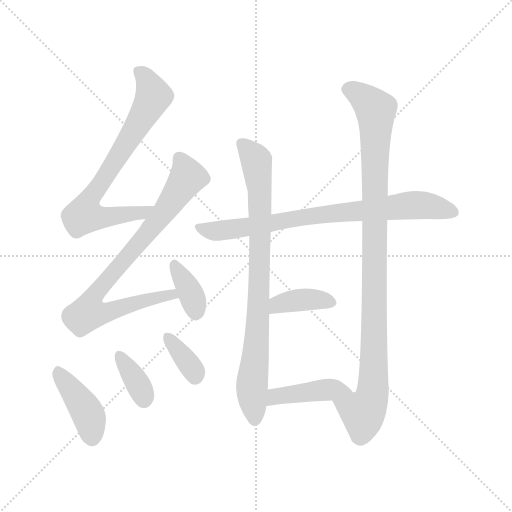
t = 0.00 s
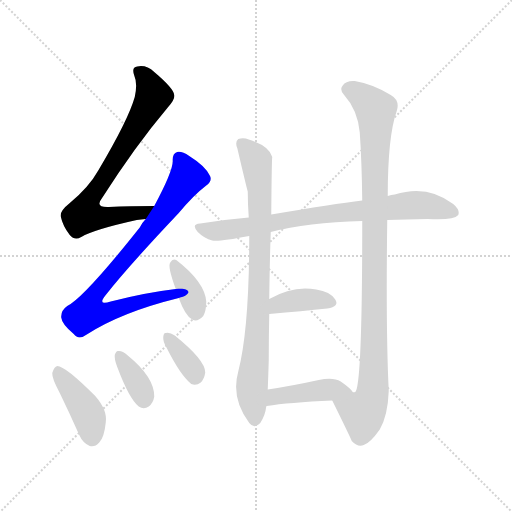
t = 1.68 s
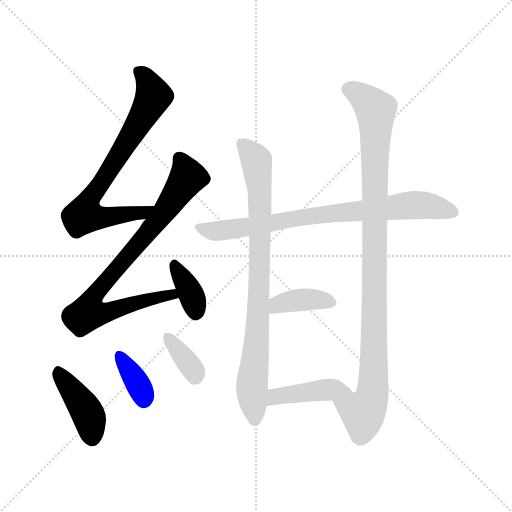
t = 3.37 s
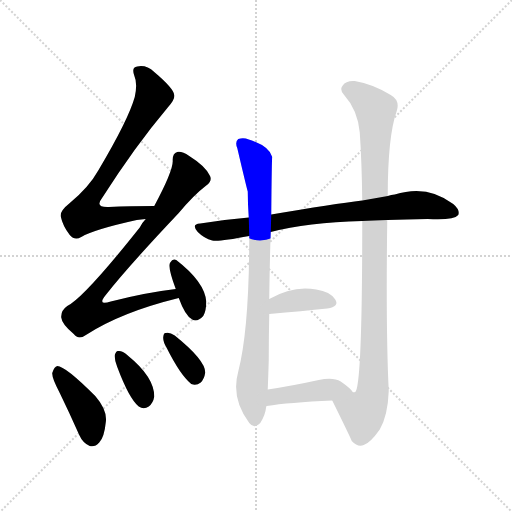
t = 5.05 s
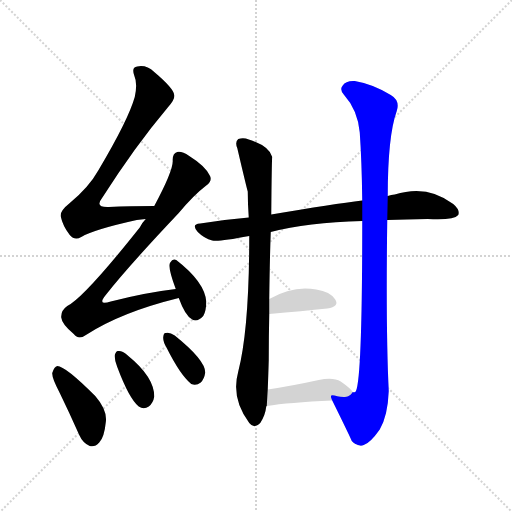
t = 6.74 s
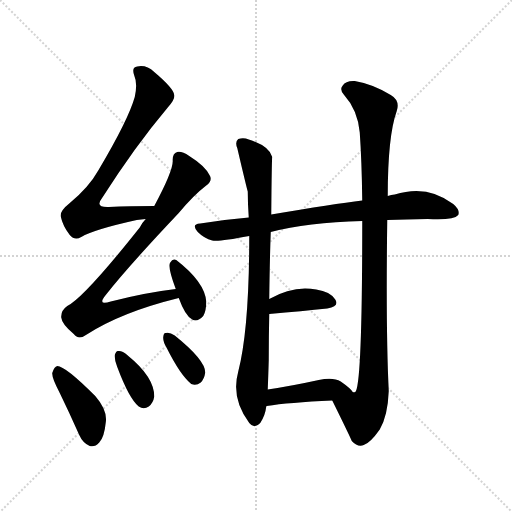
t = 8.42 s

The animated SVG that drew these frames (rendered in a browser with its animation timeline set to each time). Animation: 11 CSS @keyframes rules; one cycle of 8.42 s.

<svg version="1.1" viewBox="0 0 1024 1024" xmlns="http://www.w3.org/2000/svg">
  <g stroke="lightgray" stroke-dasharray="1,1" stroke-width="1" transform="scale(4, 4)">
    <line x1="0" y1="0" x2="256" y2="256"></line>
    <line x1="256" y1="0" x2="0" y2="256"></line>
    <line x1="128" y1="0" x2="128" y2="256"></line>
    <line x1="0" y1="128" x2="256" y2="128"></line>
  </g>
<g transform="scale(1, -1) translate(0, -900)">
   <style type="text/css">
    @keyframes keyframes0 {
      from {
       stroke: blue;
       stroke-dashoffset: 724;
       stroke-width: 128;
       }
       70% {
       animation-timing-function: step-end;
       stroke: blue;
       stroke-dashoffset: 0;
       stroke-width: 128;
       }
       to {
       stroke: black;
       stroke-width: 1024;
       }
       }
       #make-me-a-hanzi-animation-0 {
         animation: keyframes0 0.839193s both;
         animation-delay: 0.000000s;
         animation-timing-function: linear;
       }
    @keyframes keyframes1 {
      from {
       stroke: blue;
       stroke-dashoffset: 812;
       stroke-width: 128;
       }
       73% {
       animation-timing-function: step-end;
       stroke: blue;
       stroke-dashoffset: 0;
       stroke-width: 128;
       }
       to {
       stroke: black;
       stroke-width: 1024;
       }
       }
       #make-me-a-hanzi-animation-1 {
         animation: keyframes1 0.910807s both;
         animation-delay: 0.839193s;
         animation-timing-function: linear;
       }
    @keyframes keyframes2 {
      from {
       stroke: blue;
       stroke-dashoffset: 358;
       stroke-width: 128;
       }
       54% {
       animation-timing-function: step-end;
       stroke: blue;
       stroke-dashoffset: 0;
       stroke-width: 128;
       }
       to {
       stroke: black;
       stroke-width: 1024;
       }
       }
       #make-me-a-hanzi-animation-2 {
         animation: keyframes2 0.541341s both;
         animation-delay: 1.750000s;
         animation-timing-function: linear;
       }
    @keyframes keyframes3 {
      from {
       stroke: blue;
       stroke-dashoffset: 411;
       stroke-width: 128;
       }
       57% {
       animation-timing-function: step-end;
       stroke: blue;
       stroke-dashoffset: 0;
       stroke-width: 128;
       }
       to {
       stroke: black;
       stroke-width: 1024;
       }
       }
       #make-me-a-hanzi-animation-3 {
         animation: keyframes3 0.584473s both;
         animation-delay: 2.291341s;
         animation-timing-function: linear;
       }
    @keyframes keyframes4 {
      from {
       stroke: blue;
       stroke-dashoffset: 358;
       stroke-width: 128;
       }
       54% {
       animation-timing-function: step-end;
       stroke: blue;
       stroke-dashoffset: 0;
       stroke-width: 128;
       }
       to {
       stroke: black;
       stroke-width: 1024;
       }
       }
       #make-me-a-hanzi-animation-4 {
         animation: keyframes4 0.541341s both;
         animation-delay: 2.875814s;
         animation-timing-function: linear;
       }
    @keyframes keyframes5 {
      from {
       stroke: blue;
       stroke-dashoffset: 353;
       stroke-width: 128;
       }
       53% {
       animation-timing-function: step-end;
       stroke: blue;
       stroke-dashoffset: 0;
       stroke-width: 128;
       }
       to {
       stroke: black;
       stroke-width: 1024;
       }
       }
       #make-me-a-hanzi-animation-5 {
         animation: keyframes5 0.537272s both;
         animation-delay: 3.417155s;
         animation-timing-function: linear;
       }
    @keyframes keyframes6 {
      from {
       stroke: blue;
       stroke-dashoffset: 772;
       stroke-width: 128;
       }
       72% {
       animation-timing-function: step-end;
       stroke: blue;
       stroke-dashoffset: 0;
       stroke-width: 128;
       }
       to {
       stroke: black;
       stroke-width: 1024;
       }
       }
       #make-me-a-hanzi-animation-6 {
         animation: keyframes6 0.878255s both;
         animation-delay: 3.954427s;
         animation-timing-function: linear;
       }
    @keyframes keyframes7 {
      from {
       stroke: blue;
       stroke-dashoffset: 822;
       stroke-width: 128;
       }
       73% {
       animation-timing-function: step-end;
       stroke: blue;
       stroke-dashoffset: 0;
       stroke-width: 128;
       }
       to {
       stroke: black;
       stroke-width: 1024;
       }
       }
       #make-me-a-hanzi-animation-7 {
         animation: keyframes7 0.918945s both;
         animation-delay: 4.832682s;
         animation-timing-function: linear;
       }
    @keyframes keyframes8 {
      from {
       stroke: blue;
       stroke-dashoffset: 992;
       stroke-width: 128;
       }
       76% {
       animation-timing-function: step-end;
       stroke: blue;
       stroke-dashoffset: 0;
       stroke-width: 128;
       }
       to {
       stroke: black;
       stroke-width: 1024;
       }
       }
       #make-me-a-hanzi-animation-8 {
         animation: keyframes8 1.057292s both;
         animation-delay: 5.751628s;
         animation-timing-function: linear;
       }
    @keyframes keyframes9 {
      from {
       stroke: blue;
       stroke-dashoffset: 376;
       stroke-width: 128;
       }
       55% {
       animation-timing-function: step-end;
       stroke: blue;
       stroke-dashoffset: 0;
       stroke-width: 128;
       }
       to {
       stroke: black;
       stroke-width: 1024;
       }
       }
       #make-me-a-hanzi-animation-9 {
         animation: keyframes9 0.555990s both;
         animation-delay: 6.808919s;
         animation-timing-function: linear;
       }
    @keyframes keyframes10 {
      from {
       stroke: blue;
       stroke-dashoffset: 423;
       stroke-width: 128;
       }
       58% {
       animation-timing-function: step-end;
       stroke: blue;
       stroke-dashoffset: 0;
       stroke-width: 128;
       }
       to {
       stroke: black;
       stroke-width: 1024;
       }
       }
       #make-me-a-hanzi-animation-10 {
         animation: keyframes10 0.594238s both;
         animation-delay: 7.364909s;
         animation-timing-function: linear;
       }
</style>
<path d="M 308.5 488.0 Q 259.5 488.0 217.5 486.0 Q 189.5 485.0 203.5 503.0 Q 270.5 608.0 335.5 685.0 Q 350.5 701.0 348.5 710.0 Q 347.5 723.0 308.5 756.0 Q 292.5 771.0 274.5 767.0 Q 262.5 766.0 268.5 749.0 Q 275.5 733.0 269.5 706.0 Q 256.5 660.0 196.5 559.0 Q 177.5 525.0 138.5 493.0 Q 119.5 478.0 121.5 467.0 Q 125.5 448.0 139.5 430.0 Q 149.5 418.0 162.5 426.0 Q 187.5 441.0 273.5 460.0 L 291.5 462.0 C 321.5 465.0 338.5 488.0 308.5 488.0 Z" fill="lightgray"></path> 
<path d="M 351.5 322.0 Q 291.5 315.0 221.5 297.0 Q 193.5 288.0 211.5 310.0 Q 254.5 365.0 357.5 474.0 Q 387.5 510.0 412.5 529.0 Q 425.5 539.0 419.5 549.0 Q 410.5 568.0 378.5 588.0 Q 363.5 598.0 354.5 596.0 Q 344.5 593.0 345.5 578.0 Q 345.5 557.0 308.5 488.0 L 291.5 462.0 Q 284.5 455.0 279.5 445.0 Q 167.5 304.0 134.5 288.0 Q 121.5 279.0 122.5 265.0 Q 123.5 252.0 147.5 232.0 Q 157.5 219.0 173.5 231.0 Q 243.5 276.0 357.5 304.0 C 386.5 311.0 381.5 326.0 351.5 322.0 Z" fill="lightgray"></path> 
<path d="M 357.5 304.0 Q 370.5 268.0 384.5 261.0 Q 394.5 255.0 406.5 268.0 Q 412.5 278.0 412.5 297.0 Q 409.5 336.0 352.5 380.0 Q 345.5 384.0 340.5 375.0 Q 334.5 368.0 351.5 322.0 L 357.5 304.0 Z" fill="lightgray"></path> 
<path d="M 119.5 114.0 Q 138.5 75.0 158.5 30.0 Q 165.5 14.0 179.5 8.0 Q 189.5 5.0 198.5 15.0 Q 208.5 25.0 211.5 55.0 Q 215.5 79.0 190.5 108.0 Q 130.5 168.0 114.5 168.0 Q 108.5 167.0 104.5 154.0 Q 103.5 144.0 119.5 114.0 Z" fill="lightgray"></path> 
<path d="M 234.5 166.0 Q 258.5 102.0 277.5 87.0 Q 287.5 80.0 297.5 87.0 Q 306.5 94.0 308.5 107.0 Q 308.5 146.0 255.5 189.0 L 254.5 190.0 Q 244.5 199.0 236.5 198.0 Q 232.5 199.0 229.5 190.0 Q 228.5 181.0 234.5 166.0 Z" fill="lightgray"></path> 
<path d="M 333.5 204.0 Q 360.5 150.0 382.5 132.0 Q 392.5 128.0 401.5 135.0 Q 408.5 142.0 410.5 155.0 Q 410.5 180.0 349.5 229.0 Q 339.5 236.0 331.5 234.0 Q 327.5 235.0 326.5 226.0 Q 325.5 217.0 333.5 204.0 Z" fill="lightgray"></path> 
<path d="M 774.5 460.0 Q 811.5 461.0 855.5 462.0 Q 907.5 459.0 916.5 470.0 Q 920.5 480.0 906.5 492.0 Q 854.5 532.0 789.5 511.0 Q 782.5 511.0 775.5 508.0 L 724.5 499.0 Q 667.5 492.0 542.5 471.0 L 497.5 465.0 Q 449.5 461.0 400.5 453.0 Q 381.5 452.0 395.5 436.0 Q 408.5 423.0 424.5 419.0 Q 436.5 416.0 498.5 428.0 L 541.5 436.0 Q 614.5 455.0 724.5 458.0 L 774.5 460.0 Z" fill="lightgray"></path> 
<path d="M 532.5 87.0 Q 532.5 88.0 533.5 88.0 L 535.5 121.0 Q 536.5 146.0 537.5 180.0 Q 537.5 229.0 538.5 272.0 L 538.5 302.0 Q 539.5 381.0 541.5 436.0 L 542.5 471.0 Q 543.5 585.0 544.5 586.0 Q 538.5 608.0 497.5 621.0 Q 487.5 625.0 476.5 622.0 Q 469.5 616.0 474.5 604.0 Q 493.5 523.0 495.5 517.0 Q 495.5 492.0 497.5 465.0 L 498.5 428.0 Q 498.5 242.0 476.5 157.0 Q 461.5 103.0 498.5 54.0 Q 508.5 41.0 520.5 54.0 Q 530.5 69.0 532.5 87.0 Z" fill="lightgray"></path> 
<path d="M 664.5 99.0 Q 700.5 26.0 703.5 18.0 Q 715.5 5.0 727.5 10.0 Q 740.5 14.0 759.5 41.0 Q 775.5 68.0 777.5 118.0 Q 771.5 238.0 774.5 460.0 L 775.5 508.0 Q 775.5 628.0 793.5 678.0 Q 800.5 699.0 781.5 710.0 Q 745.5 732.0 709.5 738.0 Q 691.5 739.0 685.5 729.0 Q 678.5 722.0 687.5 711.0 Q 715.5 680.0 719.5 635.0 Q 723.5 578.0 724.5 499.0 L 724.5 458.0 Q 724.5 128.0 710.5 116.0 Q 706.5 115.0 705.5 116.0 C 690.5 90.0 651.5 126.0 664.5 99.0 Z" fill="lightgray"></path> 
<path d="M 538.5 272.0 Q 605.5 278.0 654.5 283.0 Q 679.5 287.0 670.5 301.0 Q 660.5 317.0 632.5 321.0 Q 586.5 330.0 538.5 302.0 C 512.5 287.0 508.5 269.0 538.5 272.0 Z" fill="lightgray"></path> 
<path d="M 533.5 88.0 Q 576.5 95.0 664.5 99.0 C 694.5 100.0 716.5 101.0 705.5 116.0 Q 701.5 123.0 681.5 137.0 Q 666.5 146.0 637.5 140.0 Q 582.5 128.0 535.5 121.0 C 505.5 117.0 503.5 83.0 533.5 88.0 Z" fill="lightgray"></path> 
      <clipPath id="make-me-a-hanzi-clip-0">
      <path d="M 308.5 488.0 Q 259.5 488.0 217.5 486.0 Q 189.5 485.0 203.5 503.0 Q 270.5 608.0 335.5 685.0 Q 350.5 701.0 348.5 710.0 Q 347.5 723.0 308.5 756.0 Q 292.5 771.0 274.5 767.0 Q 262.5 766.0 268.5 749.0 Q 275.5 733.0 269.5 706.0 Q 256.5 660.0 196.5 559.0 Q 177.5 525.0 138.5 493.0 Q 119.5 478.0 121.5 467.0 Q 125.5 448.0 139.5 430.0 Q 149.5 418.0 162.5 426.0 Q 187.5 441.0 273.5 460.0 L 291.5 462.0 C 321.5 465.0 338.5 488.0 308.5 488.0 Z" fill="lightgray"></path>
      </clipPath>
      <path clip-path="url(#make-me-a-hanzi-clip-0)" d="M 276.5 756.0 L 299.5 729.0 L 304.5 702.0 L 173.5 491.0 L 168.5 470.0 L 221.5 466.0 L 285.5 475.0 L 300.5 484.0 " fill="none" id="make-me-a-hanzi-animation-0" stroke-dasharray="596 1192" stroke-linecap="round"></path>

      <clipPath id="make-me-a-hanzi-clip-1">
      <path d="M 351.5 322.0 Q 291.5 315.0 221.5 297.0 Q 193.5 288.0 211.5 310.0 Q 254.5 365.0 357.5 474.0 Q 387.5 510.0 412.5 529.0 Q 425.5 539.0 419.5 549.0 Q 410.5 568.0 378.5 588.0 Q 363.5 598.0 354.5 596.0 Q 344.5 593.0 345.5 578.0 Q 345.5 557.0 308.5 488.0 L 291.5 462.0 Q 284.5 455.0 279.5 445.0 Q 167.5 304.0 134.5 288.0 Q 121.5 279.0 122.5 265.0 Q 123.5 252.0 147.5 232.0 Q 157.5 219.0 173.5 231.0 Q 243.5 276.0 357.5 304.0 C 386.5 311.0 381.5 326.0 351.5 322.0 Z" fill="lightgray"></path>
      </clipPath>
      <path clip-path="url(#make-me-a-hanzi-clip-1)" d="M 358.5 584.0 L 371.5 560.0 L 373.5 542.0 L 321.5 466.0 L 194.5 318.0 L 176.5 274.0 L 204.5 273.0 L 319.5 307.0 L 347.5 306.0 " fill="none" id="make-me-a-hanzi-animation-1" stroke-dasharray="684 1368" stroke-linecap="round"></path>

      <clipPath id="make-me-a-hanzi-clip-2">
      <path d="M 357.5 304.0 Q 370.5 268.0 384.5 261.0 Q 394.5 255.0 406.5 268.0 Q 412.5 278.0 412.5 297.0 Q 409.5 336.0 352.5 380.0 Q 345.5 384.0 340.5 375.0 Q 334.5 368.0 351.5 322.0 L 357.5 304.0 Z" fill="lightgray"></path>
      </clipPath>
      <path clip-path="url(#make-me-a-hanzi-clip-2)" d="M 349.5 369.0 L 381.5 314.0 L 391.5 277.0 " fill="none" id="make-me-a-hanzi-animation-2" stroke-dasharray="230 460" stroke-linecap="round"></path>

      <clipPath id="make-me-a-hanzi-clip-3">
      <path d="M 119.5 114.0 Q 138.5 75.0 158.5 30.0 Q 165.5 14.0 179.5 8.0 Q 189.5 5.0 198.5 15.0 Q 208.5 25.0 211.5 55.0 Q 215.5 79.0 190.5 108.0 Q 130.5 168.0 114.5 168.0 Q 108.5 167.0 104.5 154.0 Q 103.5 144.0 119.5 114.0 Z" fill="lightgray"></path>
      </clipPath>
      <path clip-path="url(#make-me-a-hanzi-clip-3)" d="M 115.5 161.0 L 176.5 72.0 L 183.5 25.0 " fill="none" id="make-me-a-hanzi-animation-3" stroke-dasharray="283 566" stroke-linecap="round"></path>

      <clipPath id="make-me-a-hanzi-clip-4">
      <path d="M 234.5 166.0 Q 258.5 102.0 277.5 87.0 Q 287.5 80.0 297.5 87.0 Q 306.5 94.0 308.5 107.0 Q 308.5 146.0 255.5 189.0 L 254.5 190.0 Q 244.5 199.0 236.5 198.0 Q 232.5 199.0 229.5 190.0 Q 228.5 181.0 234.5 166.0 Z" fill="lightgray"></path>
      </clipPath>
      <path clip-path="url(#make-me-a-hanzi-clip-4)" d="M 239.5 189.0 L 279.5 125.0 L 287.5 100.0 " fill="none" id="make-me-a-hanzi-animation-4" stroke-dasharray="230 460" stroke-linecap="round"></path>

      <clipPath id="make-me-a-hanzi-clip-5">
      <path d="M 333.5 204.0 Q 360.5 150.0 382.5 132.0 Q 392.5 128.0 401.5 135.0 Q 408.5 142.0 410.5 155.0 Q 410.5 180.0 349.5 229.0 Q 339.5 236.0 331.5 234.0 Q 327.5 235.0 326.5 226.0 Q 325.5 217.0 333.5 204.0 Z" fill="lightgray"></path>
      </clipPath>
      <path clip-path="url(#make-me-a-hanzi-clip-5)" d="M 335.5 226.0 L 386.5 160.0 L 389.5 147.0 " fill="none" id="make-me-a-hanzi-animation-5" stroke-dasharray="225 450" stroke-linecap="round"></path>

      <clipPath id="make-me-a-hanzi-clip-6">
      <path d="M 774.5 460.0 Q 811.5 461.0 855.5 462.0 Q 907.5 459.0 916.5 470.0 Q 920.5 480.0 906.5 492.0 Q 854.5 532.0 789.5 511.0 Q 782.5 511.0 775.5 508.0 L 724.5 499.0 Q 667.5 492.0 542.5 471.0 L 497.5 465.0 Q 449.5 461.0 400.5 453.0 Q 381.5 452.0 395.5 436.0 Q 408.5 423.0 424.5 419.0 Q 436.5 416.0 498.5 428.0 L 541.5 436.0 Q 614.5 455.0 724.5 458.0 L 774.5 460.0 Z" fill="lightgray"></path>
      </clipPath>
      <path clip-path="url(#make-me-a-hanzi-clip-6)" d="M 397.5 445.0 L 447.5 439.0 L 611.5 467.0 L 829.5 490.0 L 908.5 475.0 " fill="none" id="make-me-a-hanzi-animation-6" stroke-dasharray="644 1288" stroke-linecap="round"></path>

      <clipPath id="make-me-a-hanzi-clip-7">
      <path d="M 532.5 87.0 Q 532.5 88.0 533.5 88.0 L 535.5 121.0 Q 536.5 146.0 537.5 180.0 Q 537.5 229.0 538.5 272.0 L 538.5 302.0 Q 539.5 381.0 541.5 436.0 L 542.5 471.0 Q 543.5 585.0 544.5 586.0 Q 538.5 608.0 497.5 621.0 Q 487.5 625.0 476.5 622.0 Q 469.5 616.0 474.5 604.0 Q 493.5 523.0 495.5 517.0 Q 495.5 492.0 497.5 465.0 L 498.5 428.0 Q 498.5 242.0 476.5 157.0 Q 461.5 103.0 498.5 54.0 Q 508.5 41.0 520.5 54.0 Q 530.5 69.0 532.5 87.0 Z" fill="lightgray"></path>
      </clipPath>
      <path clip-path="url(#make-me-a-hanzi-clip-7)" d="M 482.5 614.0 L 508.5 586.0 L 520.5 510.0 L 518.5 311.0 L 503.5 121.0 L 509.5 60.0 " fill="none" id="make-me-a-hanzi-animation-7" stroke-dasharray="694 1388" stroke-linecap="round"></path>

      <clipPath id="make-me-a-hanzi-clip-8">
      <path d="M 664.5 99.0 Q 700.5 26.0 703.5 18.0 Q 715.5 5.0 727.5 10.0 Q 740.5 14.0 759.5 41.0 Q 775.5 68.0 777.5 118.0 Q 771.5 238.0 774.5 460.0 L 775.5 508.0 Q 775.5 628.0 793.5 678.0 Q 800.5 699.0 781.5 710.0 Q 745.5 732.0 709.5 738.0 Q 691.5 739.0 685.5 729.0 Q 678.5 722.0 687.5 711.0 Q 715.5 680.0 719.5 635.0 Q 723.5 578.0 724.5 499.0 L 724.5 458.0 Q 724.5 128.0 710.5 116.0 Q 706.5 115.0 705.5 116.0 C 690.5 90.0 651.5 126.0 664.5 99.0 Z" fill="lightgray"></path>
      </clipPath>
      <path clip-path="url(#make-me-a-hanzi-clip-8)" d="M 694.5 721.0 L 712.5 716.0 L 751.5 680.0 L 747.5 158.0 L 740.5 95.0 L 726.5 74.0 L 675.5 91.0 " fill="none" id="make-me-a-hanzi-animation-8" stroke-dasharray="864 1728" stroke-linecap="round"></path>

      <clipPath id="make-me-a-hanzi-clip-9">
      <path d="M 538.5 272.0 Q 605.5 278.0 654.5 283.0 Q 679.5 287.0 670.5 301.0 Q 660.5 317.0 632.5 321.0 Q 586.5 330.0 538.5 302.0 C 512.5 287.0 508.5 269.0 538.5 272.0 Z" fill="lightgray"></path>
      </clipPath>
      <path clip-path="url(#make-me-a-hanzi-clip-9)" d="M 546.5 280.0 L 556.5 292.0 L 583.5 299.0 L 659.5 295.0 " fill="none" id="make-me-a-hanzi-animation-9" stroke-dasharray="248 496" stroke-linecap="round"></path>

      <clipPath id="make-me-a-hanzi-clip-10">
      <path d="M 533.5 88.0 Q 576.5 95.0 664.5 99.0 C 694.5 100.0 716.5 101.0 705.5 116.0 Q 701.5 123.0 681.5 137.0 Q 666.5 146.0 637.5 140.0 Q 582.5 128.0 535.5 121.0 C 505.5 117.0 503.5 83.0 533.5 88.0 Z" fill="lightgray"></path>
      </clipPath>
      <path clip-path="url(#make-me-a-hanzi-clip-10)" d="M 537.5 93.0 L 550.5 107.0 L 669.5 122.0 L 697.5 117.0 " fill="none" id="make-me-a-hanzi-animation-10" stroke-dasharray="295 590" stroke-linecap="round"></path>

</g>
</svg>
